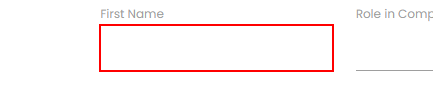
Workflow: L10P2

Step 1: type "[CurrentRow(4).ToString.Split(" "c)(0)]" into the text box

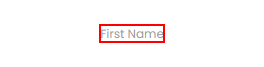
Step 2: 查找元素 'LABEL' on the label 'First Name'

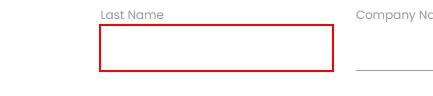
Step 3: type "[CurrentRow(4).ToString.Split(" "c)(2)]" into the text box

Step 4: 查找元素 'LABEL' on the label 'Last Name' (no picture)

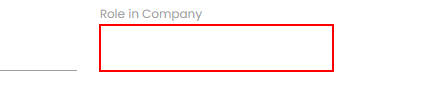
Step 5: type [CurrentRow(1).ToString] into the text box

Step 6: 查找元素 'LABEL' on the label 'Role in Company' (no picture)

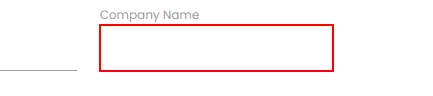
Step 7: type [CurrentRow(0).ToString] into the text box

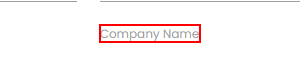
Step 8: 查找元素 'LABEL' on the label 'Company Name'

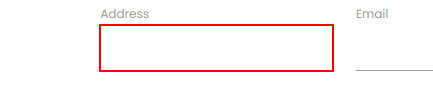
Step 9: type [CurrentRow(2).ToString] into the text box

Step 10: 查找元素 'LABEL' on the label 'Address' (no picture)

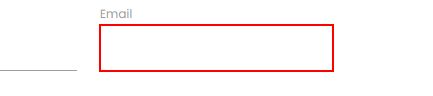
Step 11: type [CurrentRow(3).ToString] into the text box

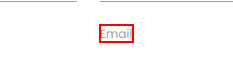
Step 12: 查找元素 'LABEL' on the label 'Email'

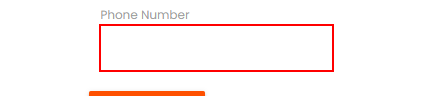
Step 13: type [CurrentRow(5).ToString] into the text box

Step 14: 查找元素 'LABEL' on the label 'Phone Number' (no picture)

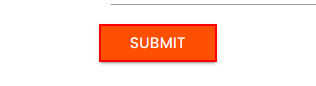
Step 15: click on the text box
